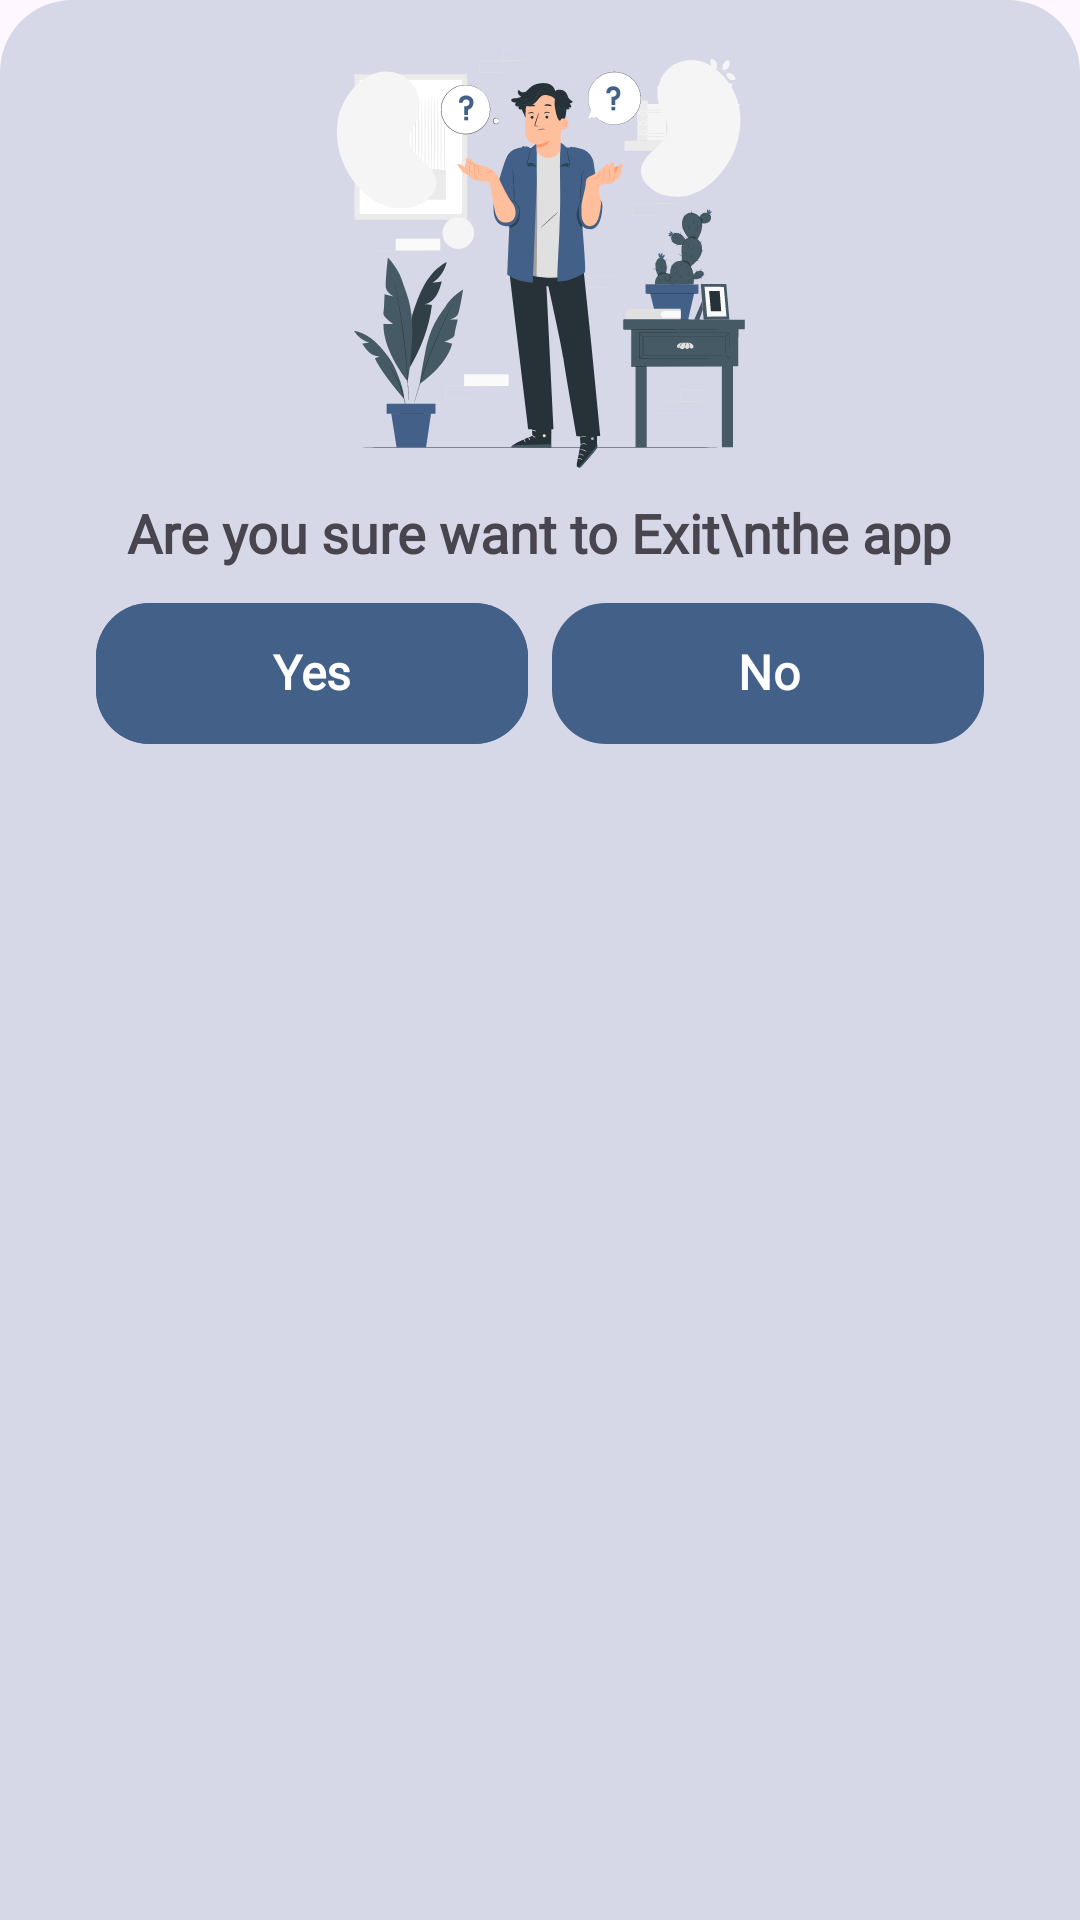

Android layout source for this screen:
<!-- AndroidManifest.xml: application theme Theme.BachlorBooks -->
<!-- res/layout/bottomsheet_backpressed.xml -->
<?xml version="1.0" encoding="utf-8"?>
<LinearLayout xmlns:android="http://schemas.android.com/apk/res/android"
    xmlns:app="http://schemas.android.com/apk/res-auto"
    xmlns:tools="http://schemas.android.com/tools"
    android:id="@+id/ll_no_internet"
    android:layout_width="match_parent"
    android:layout_height="match_parent"
    android:layout_gravity="center_horizontal"
    android:background="@drawable/bottomsheet_background"
    android:orientation="vertical">

    <LinearLayout
        android:layout_width="match_parent"
        android:layout_height="wrap_content"
        android:layout_gravity="center"
        android:layout_marginBottom="30dp"
        android:gravity="center"
        android:orientation="vertical">

        <View
            android:layout_width="50dp"
            android:layout_height="5dp"
            android:layout_marginTop="5dp"
            android:background="@drawable/bottomsheet_stick_background"
            app:layout_constraintBottom_toTopOf="@+id/textView9"
            app:layout_constraintEnd_toEndOf="parent"
            app:layout_constraintStart_toStartOf="parent"
            app:layout_constraintTop_toTopOf="parent"
            tools:ignore="MissingConstraints" />

        <ImageView
            android:layout_width="wrap_content"
            android:layout_height="150dp"
            android:layout_gravity="center_horizontal"
            android:gravity="center_horizontal"
            android:src="@drawable/ic_backpressed" />

        <TextView
            android:layout_width="wrap_content"
            android:layout_height="wrap_content"
            android:layout_marginTop="8dp"
            android:fontFamily="@font/josefinsans_bold"
            android:text="Are you sure want to Exit\nthe app"
            android:textAlignment="center"

            android:textSize="18sp"
            android:textStyle="bold" />

        
        
        
        
        
        
        
        
        


        <LinearLayout
            android:layout_width="match_parent"
            android:layout_height="wrap_content"
            android:layout_marginHorizontal="32dp"
            android:layout_marginTop="8dp"
            android:layout_marginBottom="15dp"
            android:weightSum="2">


            <com.google.android.material.button.MaterialButton

                android:id="@+id/btnYes"
                android:layout_width="match_parent"
                android:layout_height="55dp"
                android:layout_marginEnd="4dp"
                android:layout_weight="1"
                android:backgroundTint="@color/colorPrimary"
                android:fontFamily="@font/josefinsans_bold"
                android:text="Yes"
                android:textAllCaps="false"
                android:textColor="@color/white"
                android:textSize="16sp"
                android:textStyle="bold"
                app:cornerRadius="18dp"

                />

            <com.google.android.material.button.MaterialButton

                android:id="@+id/btnNo"

                android:layout_width="match_parent"


                android:layout_height="55dp"
                android:layout_marginStart="4dp"

                android:layout_weight="1"
                android:fontFamily="@font/josefinsans_bold"
                android:text="No"
                android:textAllCaps="false"
                android:textColor="@color/white"
                android:textSize="16sp"
                android:textStyle="bold"
                app:cornerRadius="18dp"

                />

        </LinearLayout>

    </LinearLayout>

</LinearLayout>

    
    
    
    
    

    
    
    
    
    
    
    
    
    
    
    

    
    
    
    

    
    
    
    
    

    
    
    
    
    
    
    
    
    
    
    
    
    
    

    
    
    
    
    

    
    
    
    
    
    
    
    
    
    
    
    
    
    

    
    
    
    
    

    
    
    
    
    
    
    
    
    
    
    
    
    
    

    
    
    
    
    

    
    
    
    
    
    
    
    
    
    
    
    
    
    

    
    
    
    
    

    
    
    
    
    
    
    
    
    
    
    
    
    
    

    
    
    
    
    

    
    
    
    
    
    
    
    
    
<!-- resources referenced by this layout -->
<resources>
  <color name="black">#CB000000</color>
  <color name="colorPrimary">#426088</color>
  <color name="white">#FFFFFFFF</color>
  <!-- drawable bottomsheet_background (drawable) -->
  <?xml version="1.0" encoding="utf-8"?>
  <shape xmlns:android="http://schemas.android.com/apk/res/android"
      >
  
      <gradient
          android:angle="-45"
          android:endColor="@color/colorPrimary20"
          android:startColor="@color/colorPrimary20" />
      <corners
          android:topLeftRadius="24dp"
          android:topRightRadius="24dp" />
  </shape>
  <!-- drawable ic_backpressed: vector/xml drawable (drawable, 148544 chars, omitted) -->
  <style name="Theme.BachlorBooks" parent="Base.Theme.BachlorBooks" />
  <color name="colorPrimary20">#34426088</color>
  <style name="Base.Theme.BachlorBooks" parent="Theme.Material3.Light.NoActionBar">
          <item name="colorPrimary">@color/colorPrimary</item>
          <item name="colorPrimaryVariant">@color/colorPrimary</item>
          <item name="android:statusBarColor">?attr/colorPrimary</item>
          <item name="android:includeFontPadding">false</item>
          
          <item name="colorAccent">@color/colorPrimary</item>
          <item name="android:textColorHighlight">@color/colorPrimary50</item>
  
          
          
      </style>
  <color name="colorPrimary50">#80426088</color>
</resources>
